Run: headless pygame with SDL's dummy video driver; simulated clock (each Clock.tick advances the game by its frame time, no real sleeping); random seed 0; keys injected as events and as key.get_pressed() state; no mouse input.
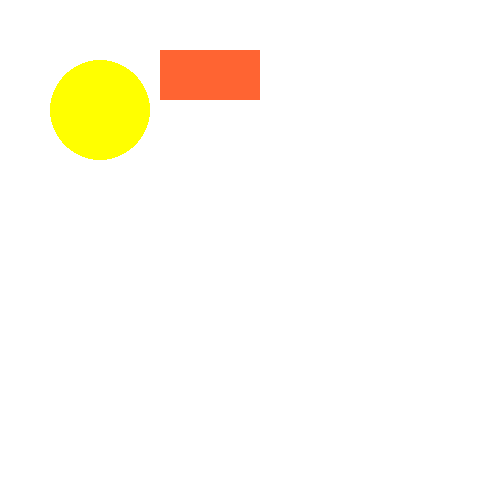
Frame 1 of 4 · flips 1–60 · no input
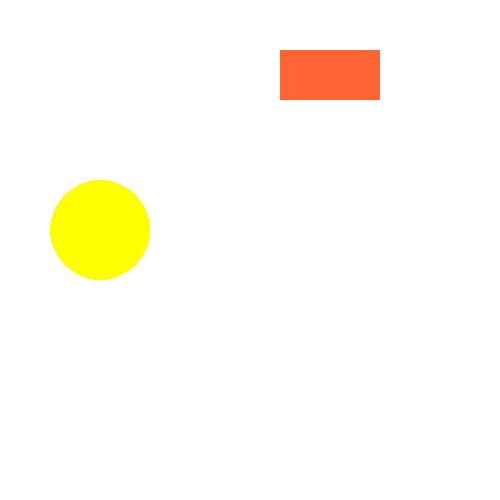
Frame 2 of 4 · flips 61–180 · tapped SPACE, RETURN · held RIGHT (→), D
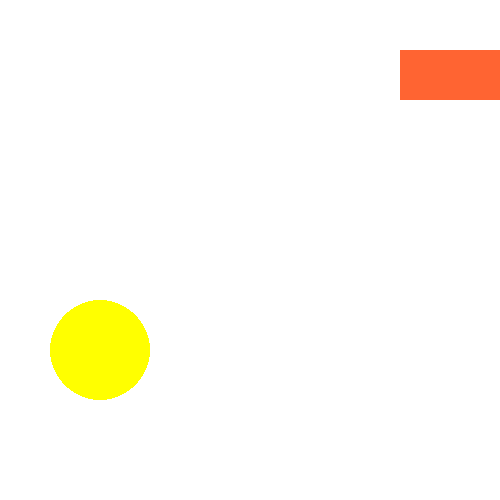
Frame 3 of 4 · flips 181–300 · held DOWN (↓), S
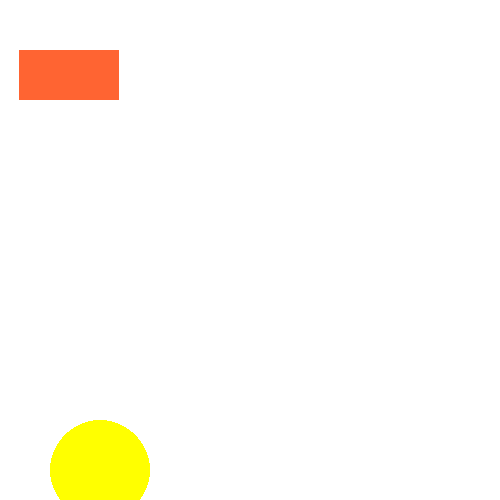
Frame 4 of 4 · flips 301–420 · held LEFT (←), A, UP (↑), W

The pygame program that drew these frames:

import pygame

pygame.init()
win = pygame.display.set_mode((500, 500))

xc = 100
yc = 50
xr = 100
yr =50
while True:
    for event in pygame.event.get():
        if event.type == pygame.QUIT:
            exit()
    yc = yc + 1
    if yc >500:
        yc = 0

    xr = xr + 1
    if xr >500:
        xr = 0

    win.fill((255, 255, 255))
    pygame.draw.circle(win, (255, 255, 0), (xc, yc), 50)
    pygame.draw.rect(win, (255, 100, 50), (xr, yr, 100, 50))
    pygame.display.update()

    pygame.time.delay(10)
